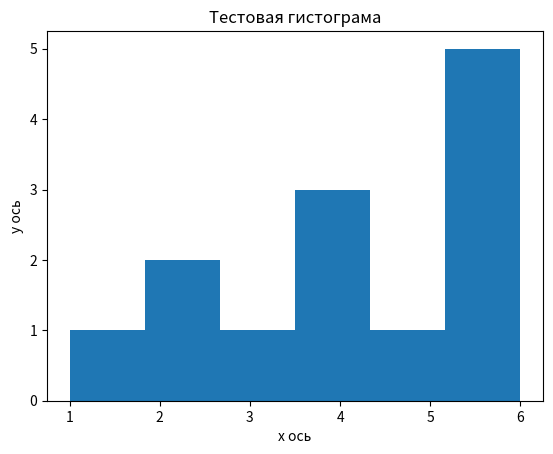

Python code for this plot:
# Познакомимся с библиотекой Matplotlib и научимся строить различные типы графиков (линейные, столбчатые, круговые,
# гистограммы и точечные)

# СТРОИМ гитограм ГРАФИК показывает, насколько часто встречаются разные значения в наборе данных,
# который мы используем для создания гистограммы.

import matplotlib.pyplot as plt

#2. Создаём список с разным количеством одинаковых чисел. Писать числа можно вразнобой, не обязательно по порядку.
data = [1, 2, 2, 3, 4, 4, 4, 5, 6, 6, 6, 6, 6]

#3. Создаём график частоты повторения. Указываем интервалы.

plt.hist(data, bins=6)

#4. Кастомизируем график:

plt.xlabel("x ось")
plt.ylabel("y ось")
plt.title("Тестовая гистограма")

#5. Показываем график: (past2-1.png)

plt.show()